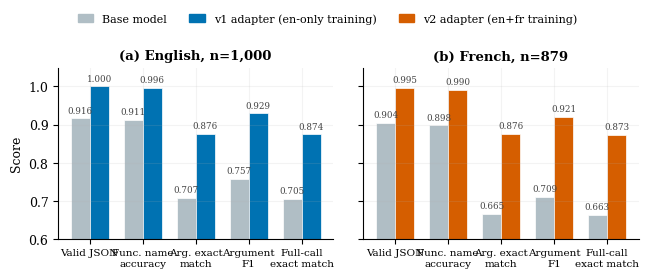

Generate this figure with matplotlib:
#!/usr/bin/env python3
"""Generate fig_results: base vs adapter across five metrics, EN (v1 run) and FR (v2 run) panels.

Sources:
  docs/results/reference-run.md (run nemotron-8b-full-3, n=1000, EN slice)
  docs/results/french-run.md   (run nemotron-8b-fr-full-4, n=879, FR slice)
"""

import matplotlib.pyplot as plt
import numpy as np
from matplotlib.patches import Patch

plt.rcParams.update({
    "font.family": "serif",
    "font.serif": ["Times New Roman", "DejaVu Serif"],
    "font.size": 9,
    "axes.titlesize": 9.5,
    "axes.titleweight": "bold",
    "axes.labelsize": 9,
    "legend.fontsize": 8,
    "legend.frameon": False,
    "figure.dpi": 300,
    "savefig.dpi": 300,
    "savefig.bbox": "tight",
    "axes.spines.top": False,
    "axes.spines.right": False,
    "axes.grid": True,
    "grid.alpha": 0.15,
    "grid.linestyle": "-",
})

BASE_COLOR = "#B0BEC5"   # neutral gray, recedes
V1_COLOR = "#0072B2"     # Okabe-Ito blue (v1 adapter, English-only training)
V2_COLOR = "#D55E00"     # Okabe-Ito vermillion (v2 adapter, mixed en+fr training)

METRICS = ["Valid JSON", "Func. name\naccuracy", "Arg. exact\nmatch",
           "Argument\nF1", "Full-call\nexact match"]

# EN slice of the v1 reference run nemotron-8b-full-3 (n=1000)
EN_BASE = [0.9160, 0.9110, 0.7070, 0.7569, 0.7050]
EN_ADPT = [1.0000, 0.9960, 0.8760, 0.9291, 0.8740]

# FR slice of the v2 French run nemotron-8b-fr-full-4 (n=879)
FR_BASE = [0.9044, 0.8976, 0.6655, 0.7091, 0.6633]
FR_ADPT = [0.9954, 0.9898, 0.8760, 0.9208, 0.8726]


def panel(ax, base, adpt, adpt_color, title):
    x = np.arange(len(METRICS))
    w = 0.36
    b1 = ax.bar(x - w / 2, base, w, color=BASE_COLOR,
                edgecolor="white", linewidth=0.5)
    b2 = ax.bar(x + w / 2, adpt, w, color=adpt_color,
                edgecolor="white", linewidth=0.5)
    for bars in (b1, b2):
        for bar in bars:
            ax.text(bar.get_x() + bar.get_width() / 2, bar.get_height() + 0.010,
                    f"{bar.get_height():.3f}", ha="center", va="bottom",
                    fontsize=6.3, color="#444", rotation=0)
    ax.set_xticks(x)
    ax.set_xticklabels(METRICS, fontsize=7.5)
    ax.set_ylim(0.60, 1.049)
    ax.set_title(title)


fig, axes = plt.subplots(1, 2, figsize=(6.6, 2.7), sharey=True)
panel(axes[0], EN_BASE, EN_ADPT, V1_COLOR, "(a) English, n=1,000")
panel(axes[1], FR_BASE, FR_ADPT, V2_COLOR, "(b) French, n=879")
axes[0].set_ylabel("Score")

handles = [
    Patch(color=BASE_COLOR, label="Base model"),
    Patch(color=V1_COLOR, label="v1 adapter (en-only training)"),
    Patch(color=V2_COLOR, label="v2 adapter (en+fr training)"),
]
fig.legend(handles=handles, loc="upper center", ncol=3, frameon=False,
           bbox_to_anchor=(0.5, 1.04), fontsize=8, handlelength=1.4)
fig.tight_layout(w_pad=1.6, rect=(0, 0, 1, 0.92))
fig.savefig("fig_results.pdf")
fig.savefig("fig_results.png", dpi=300)
print("wrote fig_results.pdf/.png")
